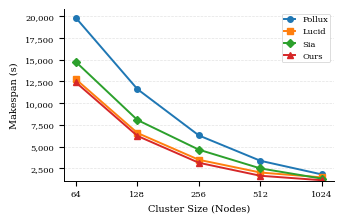

This figure's Python source:
import numpy as np
import matplotlib.pyplot as plt
from matplotlib.ticker import FuncFormatter

# =========================
# Data
# =========================
labels = ["64", "128", "256", "512", "1024"]
x = np.arange(len(labels))

data = {
    "Pollux": [19823.8, 11619.3, 6281.6, 3365.3, 1793.1],
    "Lucid":  [12748.3, 6566.9, 3477.5, 2012.1, 1453.6],
    "Sia":    [14748.8, 8064.2, 4642.6, 2486.8, 1308.5],
    "Ours":   [12390.3, 6229.2, 3133.8, 1639.2, 1123.7],
}

# =========================
# IEEE-style rcParams
# =========================
plt.rcParams.update({
    "font.family": "serif",
    "font.size": 7,
    "axes.labelsize": 7,
    "legend.fontsize": 6,
    "xtick.labelsize": 6,
    "ytick.labelsize": 6,
    "axes.linewidth": 0.7,
    "lines.linewidth": 1.4,
    "lines.markersize": 4,
    "figure.dpi": 200,
    "savefig.dpi": 600,
})

# =========================
# Figure
# =========================
fig, ax = plt.subplots(figsize=(3.3, 2.1))

marker_map = {
    "Pollux": "o",
    "Lucid":  "s",
    "Sia":    "D",
    "Ours":   "^",
}

order = ["Pollux", "Lucid", "Sia", "Ours"]

all_values = []
for name in order:
    y = data[name]
    all_values.extend(y)
    ax.plot(x, y, marker=marker_map[name], label=name)

# =========================
# Axes
# =========================
ax.set_xlabel("Cluster Size (Nodes)")
ax.set_ylabel("Makespan (s)")
ax.set_xticks(x)
ax.set_xticklabels(labels)

ax.yaxis.set_major_formatter(
    FuncFormatter(lambda v, _: f"{int(v):,}")
)

# ✅ 핵심: y축 범위 재설계
y_min = min(all_values) * 0.95
y_max = max(all_values) * 1.05
ax.set_ylim(y_min, y_max)

# =========================
# Grid & Spines
# =========================
ax.grid(True, axis="y", linestyle="--", linewidth=0.5, alpha=0.35)
ax.grid(False, axis="x")
ax.spines["top"].set_visible(False)
ax.spines["right"].set_visible(False)

# =========================
# Legend
# =========================
leg = ax.legend(
    loc="upper right",
    frameon=True,
    framealpha=0.95,
    borderpad=0.25,
    handlelength=1.4,
)
leg.get_frame().set_linewidth(0.5)

fig.tight_layout(pad=0.3)
plt.show()
